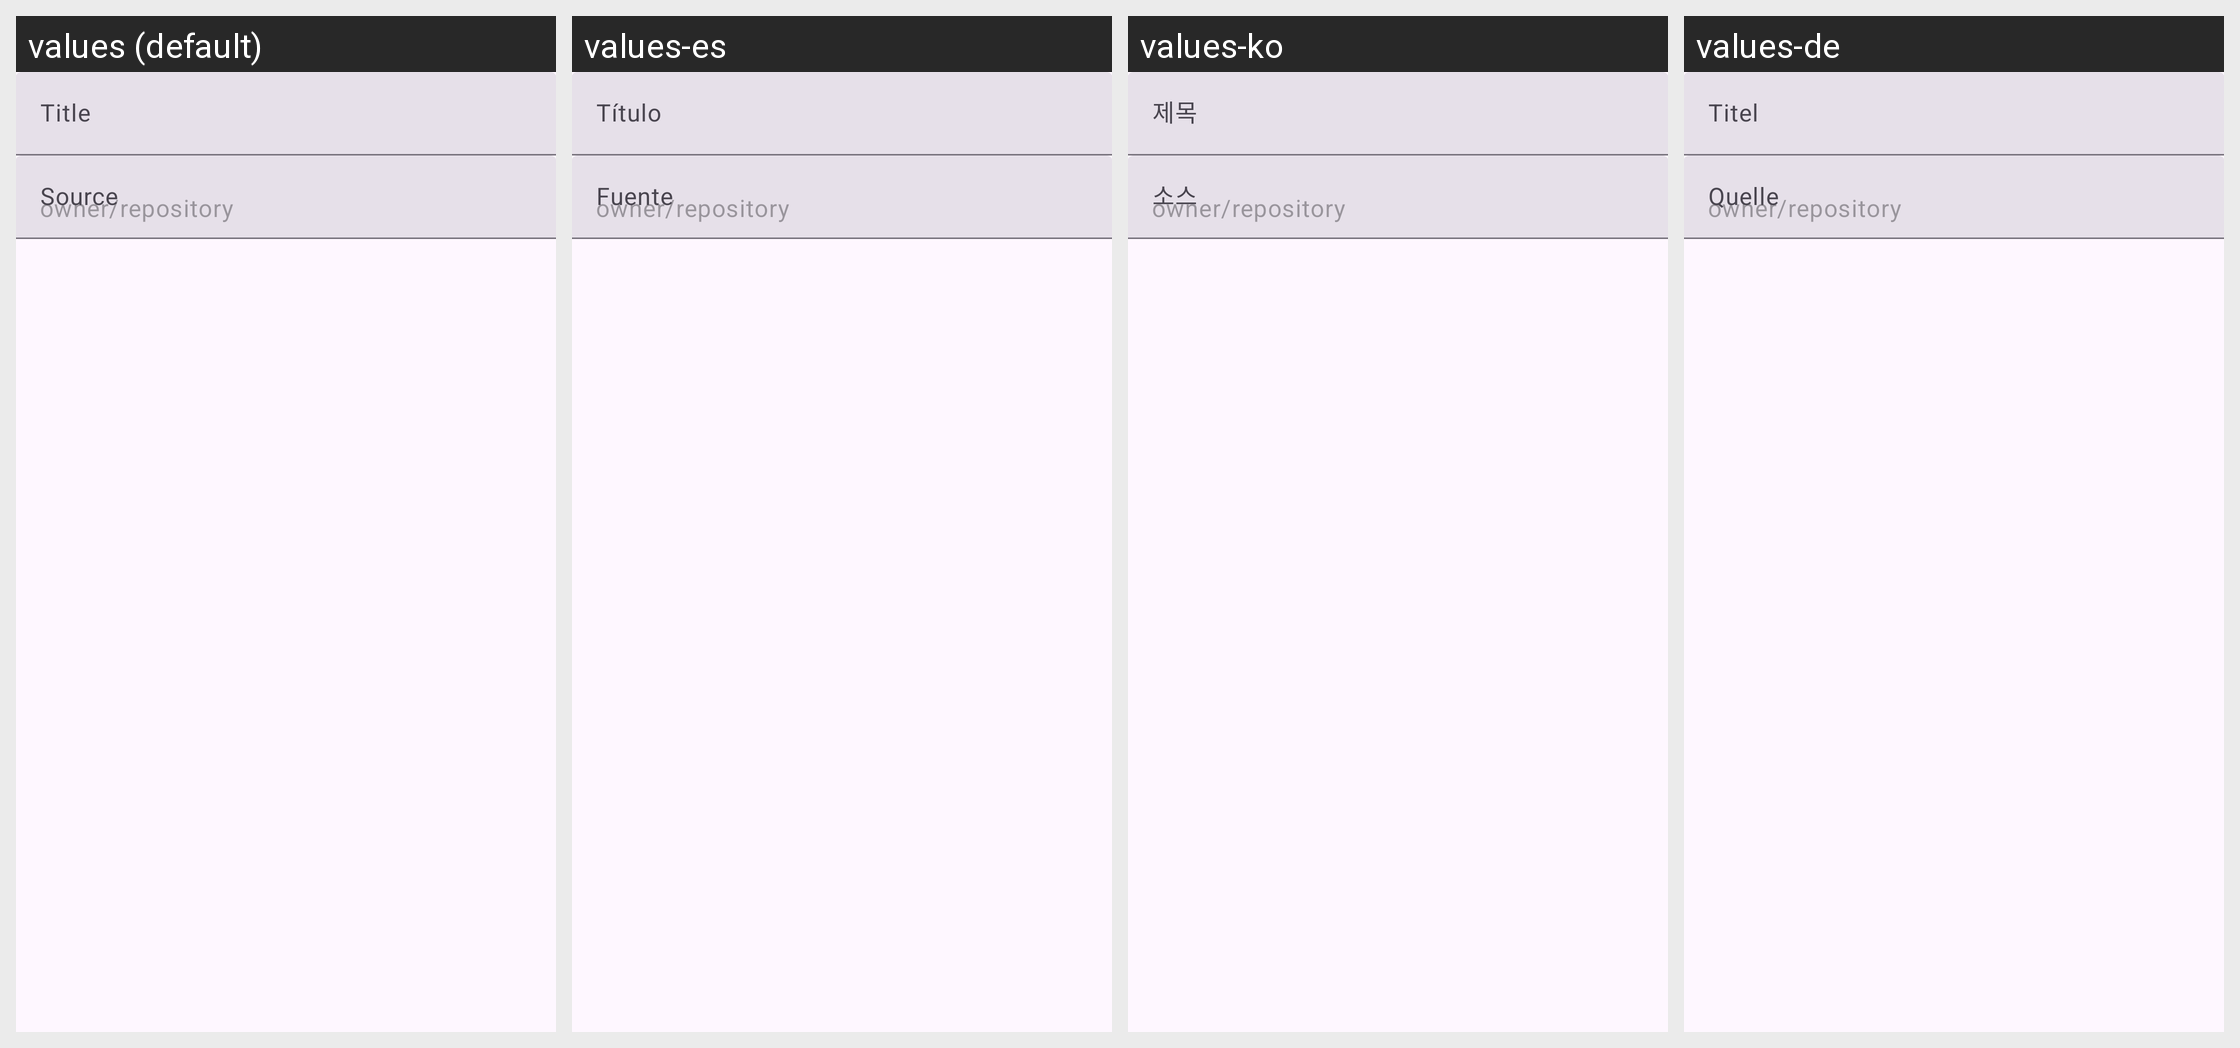

For this localized Android screen grid, give each drawn string resource with its value in every locale shown.
Android screen res/layout/create_ytdlp_sources.xml rendered under 4 locales, left to right: values (default), values-es, values-ko, values-de. Device: Nexus 5 (rendered at 1080×1920; each locale shown at half size, 540×960, under a caption strip naming it); theme BaseTheme.
Other locales in the repository, not shown: values-ar, values-bn, values-fr, values-hi, values-in, values-it, values-pt, values-ru.
Strings drawn on this screen, with the default value and each locale's value (text and hints the layout hard-codes, and strings that could not be matched under every locale, appear in the picture but are not listed):

title
  values: Title
  values-es: Título
  values-ko: 제목
  values-de: Titel

source
  values: Source
  values-es: Fuente
  values-ko: 소스
  values-de: Quelle
